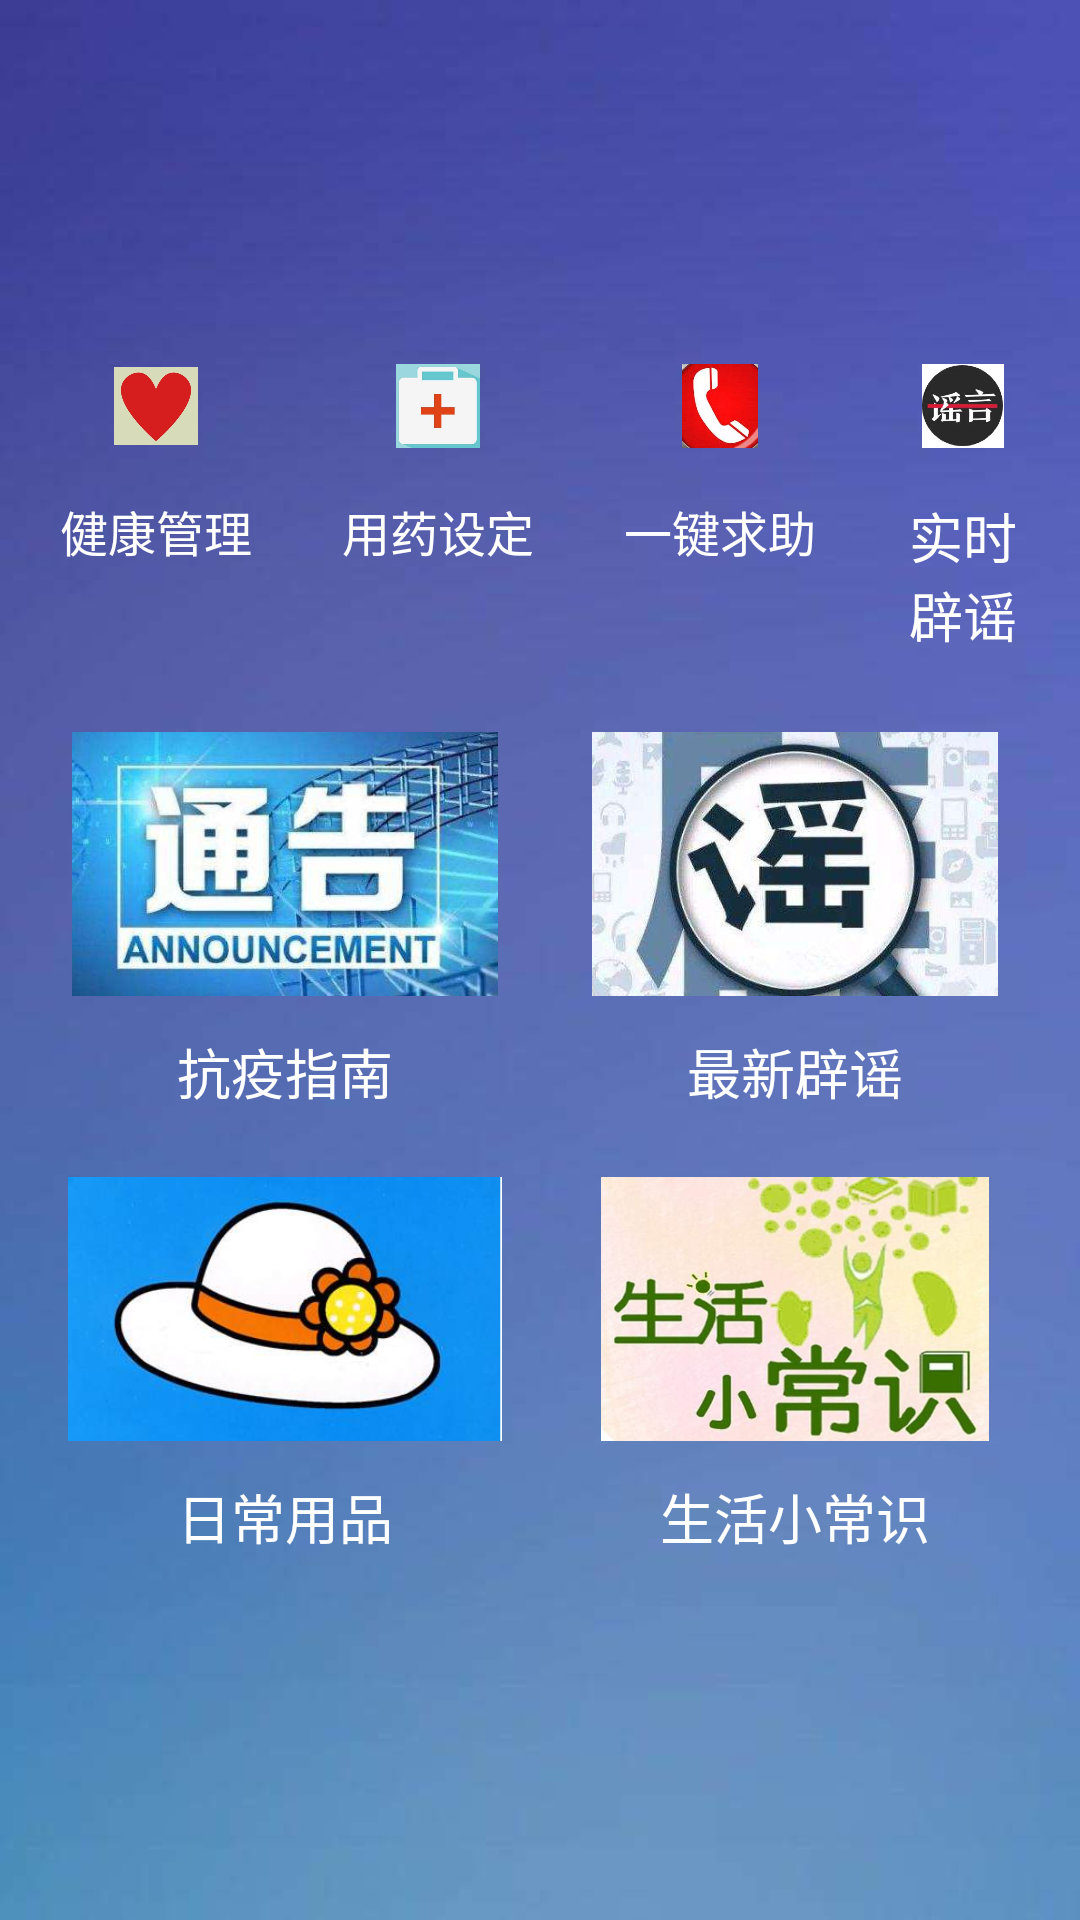

This screen was rendered from an Android layout file. Write that file and the resources it references.
<!-- AndroidManifest.xml: application theme AppTheme -->
<!-- res/layout/fragment_1.xml -->
<?xml version="1.0" encoding="utf-8"?>
<FrameLayout xmlns:android="http://schemas.android.com/apk/res/android"
    xmlns:tools="http://schemas.android.com/tools"
    android:layout_width="match_parent"
    android:layout_height="match_parent"
    tools:context=".Activitys.MainMenu.Fragment1"
    android:background="@drawable/background">

    
    <LinearLayout
        android:layout_width="match_parent"
        android:layout_height="match_parent"
        android:layout_gravity="center"
        android:orientation="vertical"
        android:padding="5dp"
        android:gravity="center">

        <LinearLayout
            android:layout_width="wrap_content"
            android:layout_height="wrap_content"
            android:layout_gravity="center_horizontal"
            android:orientation="horizontal"
            >

            <LinearLayout
                android:layout_width="wrap_content"
                android:layout_height="wrap_content"
                android:orientation="vertical"
                android:padding="5dp">

                <ImageView
                    android:id="@+id/iv_1"
                    android:layout_width="40dp"
                    android:layout_height="40dp"
                    android:layout_gravity="center_horizontal"
                    android:padding="6dp"
                    android:src="@drawable/health" />

                <TextView
                    android:id="@+id/tv_1"
                    android:layout_width="wrap_content"
                    android:layout_height="wrap_content"
                    android:gravity="center_horizontal"
                    android:padding="10dp"
                    android:text="健康管理"
                    android:textColor="#FFFFFF"
                    android:textSize="16sp" />
            </LinearLayout>

            <LinearLayout
                android:layout_width="wrap_content"
                android:layout_height="wrap_content"
                android:orientation="vertical"
                android:padding="5dp">

                <ImageView
                    android:id="@+id/iv_2"
                    android:layout_width="40dp"
                    android:layout_height="40dp"
                    android:layout_gravity="center_horizontal"
                    android:padding="6dp"
                    android:src="@drawable/med" />

                <TextView
                    android:id="@+id/tv_2"
                    android:layout_width="wrap_content"
                    android:layout_height="wrap_content"
                    android:gravity="center_horizontal"
                    android:padding="10dp"
                    android:text="用药设定"
                    android:textColor="#FFFFFF"
                    android:textSize="16sp" />
            </LinearLayout>

            <LinearLayout
                android:layout_width="wrap_content"
                android:layout_height="wrap_content"
                android:orientation="vertical"
                android:padding="5dp">

                <ImageView
                    android:id="@+id/iv_3"
                    android:layout_width="40dp"
                    android:layout_height="40dp"
                    android:layout_gravity="center_horizontal"
                    android:padding="6dp"
                    android:src="@drawable/callhelp" />

                <TextView
                    android:id="@+id/tv_3"
                    android:layout_width="wrap_content"
                    android:layout_height="wrap_content"
                    android:gravity="center_horizontal"
                    android:padding="10dp"
                    android:text="一键求助"
                    android:textColor="#FFFFFF"
                    android:textSize="16sp" />
            </LinearLayout>

            <LinearLayout
                android:layout_width="wrap_content"
                android:layout_height="wrap_content"
                android:orientation="vertical"
                android:padding="5dp">

                <ImageView
                    android:id="@+id/iv_4"
                    android:layout_width="40dp"
                    android:layout_height="40dp"
                    android:layout_gravity="center_horizontal"
                    android:padding="6dp"
                    android:src="@drawable/fake" />

                <TextView
                    android:id="@+id/tv_4"
                    android:layout_width="wrap_content"
                    android:layout_height="wrap_content"
                    android:gravity="center_horizontal"
                    android:padding="10dp"
                    android:text="实时辟谣"
                    android:textColor="#FFFFFF"
                    android:textSize="18sp"/>
            </LinearLayout>
        </LinearLayout>

        <LinearLayout
            android:layout_width="wrap_content"
            android:layout_height="wrap_content"
            android:layout_gravity="center_horizontal"
            android:orientation="horizontal">

            <LinearLayout
                android:layout_width="wrap_content"
                android:layout_height="wrap_content"
                android:orientation="vertical"
                android:padding="5dp">

                <ImageView
                    android:id="@+id/iv_5"
                    android:layout_width="160dp"
                    android:layout_height="100dp"
                    android:layout_gravity="center_horizontal"
                    android:padding="6dp"
                    android:src="@drawable/af" />

                <TextView
                    android:id="@+id/tv_5"
                    android:layout_width="match_parent"
                    android:layout_height="wrap_content"
                    android:gravity="center_horizontal"
                    android:padding="6dp"
                    android:text="抗疫指南"
                    android:textColor="#FFFFFF"
                    android:textSize="18sp"/>
            </LinearLayout>

            <LinearLayout
                android:layout_width="wrap_content"
                android:layout_height="wrap_content"
                android:orientation="vertical"
                android:padding="5dp">

                <ImageView
                    android:id="@+id/iv_6"
                    android:layout_width="160dp"
                    android:layout_height="100dp"
                    android:layout_gravity="center_horizontal"
                    android:padding="6dp"
                    android:src="@drawable/lf" />

                <TextView
                    android:id="@+id/tv_6"
                    android:layout_width="match_parent"
                    android:layout_height="wrap_content"
                    android:gravity="center_horizontal"
                    android:padding="6dp"
                    android:text="最新辟谣"
                    android:textColor="#FFFFFF"
                    android:textSize="18sp"/>
            </LinearLayout>
        </LinearLayout>

        <LinearLayout
            android:layout_width="wrap_content"
            android:layout_height="wrap_content"
            android:layout_gravity="center_horizontal"
            android:orientation="horizontal">

            <LinearLayout
                android:layout_width="wrap_content"
                android:layout_height="wrap_content"
                android:orientation="vertical"
                android:padding="5dp">

                <ImageView
                    android:id="@+id/iv_7"
                    android:layout_width="160dp"
                    android:layout_height="100dp"
                    android:layout_gravity="center_horizontal"
                    android:padding="6dp"
                    android:src="@drawable/du" />

                <TextView
                    android:id="@+id/tv_7"
                    android:layout_width="match_parent"
                    android:layout_height="wrap_content"
                    android:gravity="center_horizontal"
                    android:padding="6dp"
                    android:text="日常用品"
                    android:textColor="#FFFFFF"
                    android:textSize="18sp"/>
            </LinearLayout>

            <LinearLayout
                android:layout_width="wrap_content"
                android:layout_height="wrap_content"
                android:orientation="vertical"
                android:padding="5dp">

                <ImageView
                    android:id="@+id/iv_8"
                    android:layout_width="160dp"
                    android:layout_height="100dp"
                    android:layout_gravity="center_horizontal"
                    android:padding="6dp"
                    android:src="@drawable/tips" />

                <TextView
                    android:id="@+id/tv_8"
                    android:layout_width="match_parent"
                    android:layout_height="wrap_content"
                    android:gravity="center_horizontal"
                    android:padding="6dp"
                    android:text="生活小常识"
                    android:textColor="#FFFFFF"
                    android:textSize="18sp"/>
            </LinearLayout>
        </LinearLayout>
    </LinearLayout>

</FrameLayout>
<!-- resources referenced by this layout -->
<resources>
  <!-- drawable af: png bitmap (drawable, 330258 bytes) -->
  <!-- drawable background: png bitmap (drawable, 6786 bytes) -->
  <!-- drawable callhelp: png bitmap (drawable, 50719 bytes) -->
  <!-- drawable du: png bitmap (drawable, 99956 bytes) -->
  <!-- drawable fake: png bitmap (drawable, 55533 bytes) -->
  <!-- drawable health: png bitmap (drawable, 49717 bytes) -->
  <!-- drawable lf: png bitmap (drawable, 266646 bytes) -->
  <!-- drawable med: png bitmap (drawable, 53639 bytes) -->
  <!-- drawable tips: png bitmap (drawable, 366146 bytes) -->
  <style name="AppTheme" parent="Theme.AppCompat.Light.DarkActionBar">
          
          <item name="colorPrimary">@color/colorPrimary</item>
          <item name="colorPrimaryDark">@color/colorPrimaryDark</item>
          <item name="colorAccent">@color/colorAccent</item>
      </style>
  <!-- not gathered from this repository: default colours our renderer supplied (Android Studio template values) -->
  <color name="colorPrimary">#FF6200EE</color>
  <color name="colorPrimaryDark">#FF3700B3</color>
  <color name="colorAccent">#FF03DAC5</color>
</resources>
